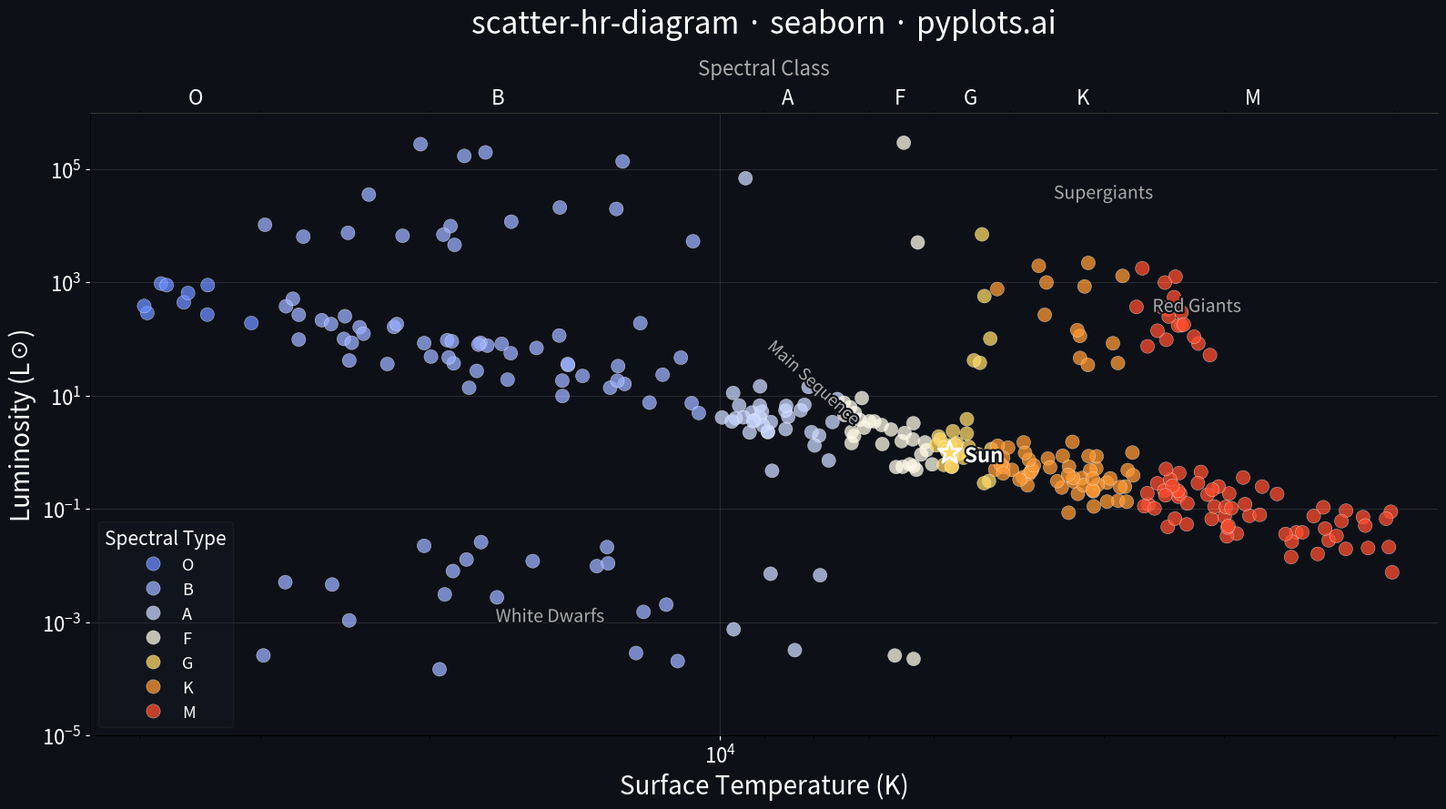

Python code for this plot:
"""pyplots.ai
scatter-hr-diagram: Hertzsprung-Russell Diagram
Library: seaborn | Python 3.13
Quality: pending | Created: 2026-03-07
"""

import matplotlib.patheffects as pe
import matplotlib.pyplot as plt
import numpy as np
import pandas as pd
import seaborn as sns


# Data
np.random.seed(42)

main_seq_temp = np.concatenate(
    [
        np.random.uniform(25000, 40000, 15),
        np.random.uniform(10000, 25000, 40),
        np.random.uniform(6000, 10000, 60),
        np.random.uniform(3500, 6000, 80),
        np.random.uniform(2000, 3500, 55),
    ]
)
main_seq_lum = 10 ** (np.log10(main_seq_temp / 5778) * 3.5 + np.random.normal(0, 0.3, len(main_seq_temp)))

rg_temp = np.random.uniform(3000, 5500, 35)
rg_lum = 10 ** np.random.uniform(1.5, 3.5, 35)

sg_temp = np.random.uniform(3000, 30000, 20)
sg_lum = 10 ** np.random.uniform(3.5, 5.5, 20)

wd_temp = np.random.uniform(5000, 30000, 25)
wd_lum = 10 ** np.random.uniform(-4, -1.5, 25)

temperatures = np.concatenate([main_seq_temp, rg_temp, sg_temp, wd_temp])
luminosities = np.concatenate([main_seq_lum, rg_lum, sg_lum, wd_lum])
regions = (
    ["Main Sequence"] * len(main_seq_temp)
    + ["Red Giants"] * len(rg_temp)
    + ["Supergiants"] * len(sg_temp)
    + ["White Dwarfs"] * len(wd_temp)
)


spectral_types = np.select(
    [
        temperatures >= 30000,
        temperatures >= 10000,
        temperatures >= 7500,
        temperatures >= 6000,
        temperatures >= 5200,
        temperatures >= 3700,
    ],
    ["O", "B", "A", "F", "G", "K"],
    default="M",
)

spectral_colors = {
    "O": "#6B8EFF",
    "B": "#9BB0FF",
    "A": "#CAD7FF",
    "F": "#FFFCE8",
    "G": "#FFD966",
    "K": "#FF9933",
    "M": "#FF4D2E",
}

df = pd.DataFrame(
    {
        "Temperature (K)": temperatures,
        "Luminosity (L☉)": luminosities,
        "Region": regions,
        "Spectral Type": spectral_types,
    }
)

# Plot
fig, ax = plt.subplots(figsize=(16, 9))
fig.patch.set_facecolor("#0D1117")
ax.set_facecolor("#0D1117")

spectral_order = ["O", "B", "A", "F", "G", "K", "M"]
palette = [spectral_colors[s] for s in spectral_order]

sns.scatterplot(
    data=df,
    x="Temperature (K)",
    y="Luminosity (L☉)",
    hue="Spectral Type",
    hue_order=spectral_order,
    palette=palette,
    s=120,
    alpha=0.75,
    edgecolor="white",
    linewidth=0.3,
    ax=ax,
    legend=True,
)

# Sun reference
ax.scatter(5778, 1, s=350, color="#FFD966", edgecolors="white", linewidth=2, zorder=10, marker="*")
ax.annotate(
    "Sun",
    (5778, 1),
    textcoords="offset points",
    xytext=(12, -8),
    fontsize=16,
    color="white",
    fontweight="bold",
    path_effects=[pe.withStroke(linewidth=3, foreground="#0D1117")],
)

# Region labels
text_style = {
    "fontsize": 14,
    "color": "#AAAAAA",
    "fontstyle": "italic",
    "path_effects": [pe.withStroke(linewidth=3, foreground="#0D1117")],
}
ax.text(4000, 3e4, "Supergiants", ha="center", **text_style)
ax.text(3200, 300, "Red Giants", ha="center", **text_style)
ax.text(15000, 1e-3, "White Dwarfs", ha="center", **text_style)
ax.text(
    8000,
    3,
    "Main Sequence",
    ha="center",
    rotation=-42,
    fontsize=13,
    color="#AAAAAA",
    fontstyle="italic",
    path_effects=[pe.withStroke(linewidth=3, foreground="#0D1117")],
)

# Style
ax.set_xscale("log")
ax.set_yscale("log")
ax.invert_xaxis()
ax.set_xlim(45000, 1800)
ax.set_ylim(1e-5, 1e6)

ax.set_xlabel("Surface Temperature (K)", fontsize=20, color="white")
ax.set_ylabel("Luminosity (L☉)", fontsize=20, color="white")
ax.set_title("scatter-hr-diagram · seaborn · pyplots.ai", fontsize=24, fontweight="medium", color="white", pad=20)

ax.tick_params(axis="both", labelsize=16, colors="white")
ax.spines["top"].set_visible(False)
ax.spines["right"].set_visible(False)
ax.spines["left"].set_color("#333333")
ax.spines["bottom"].set_color("#333333")

ax.grid(True, alpha=0.15, linewidth=0.5, color="white")

# Spectral class secondary axis
spec_boundaries = {"O": 35000, "B": 17000, "A": 8500, "F": 6500, "G": 5500, "K": 4200, "M": 2800}
ax2 = ax.twiny()
ax2.set_xscale("log")
ax2.set_xlim(ax.get_xlim())
ax2.set_xticks(list(spec_boundaries.values()))
ax2.set_xticklabels(list(spec_boundaries.keys()))
ax2.tick_params(axis="x", labelsize=16, colors="white", length=0)
ax2.spines["top"].set_color("#333333")
ax2.spines["right"].set_visible(False)
ax2.set_xlabel("Spectral Class", fontsize=16, color="#AAAAAA", labelpad=10)

# Legend
legend = ax.legend(
    title="Spectral Type",
    fontsize=13,
    title_fontsize=15,
    loc="lower left",
    framealpha=0.3,
    facecolor="#1A1F2B",
    edgecolor="#333333",
    labelcolor="white",
)
legend.get_title().set_color("white")

plt.tight_layout()
plt.savefig("plot.png", dpi=300, bbox_inches="tight", facecolor=fig.get_facecolor())
